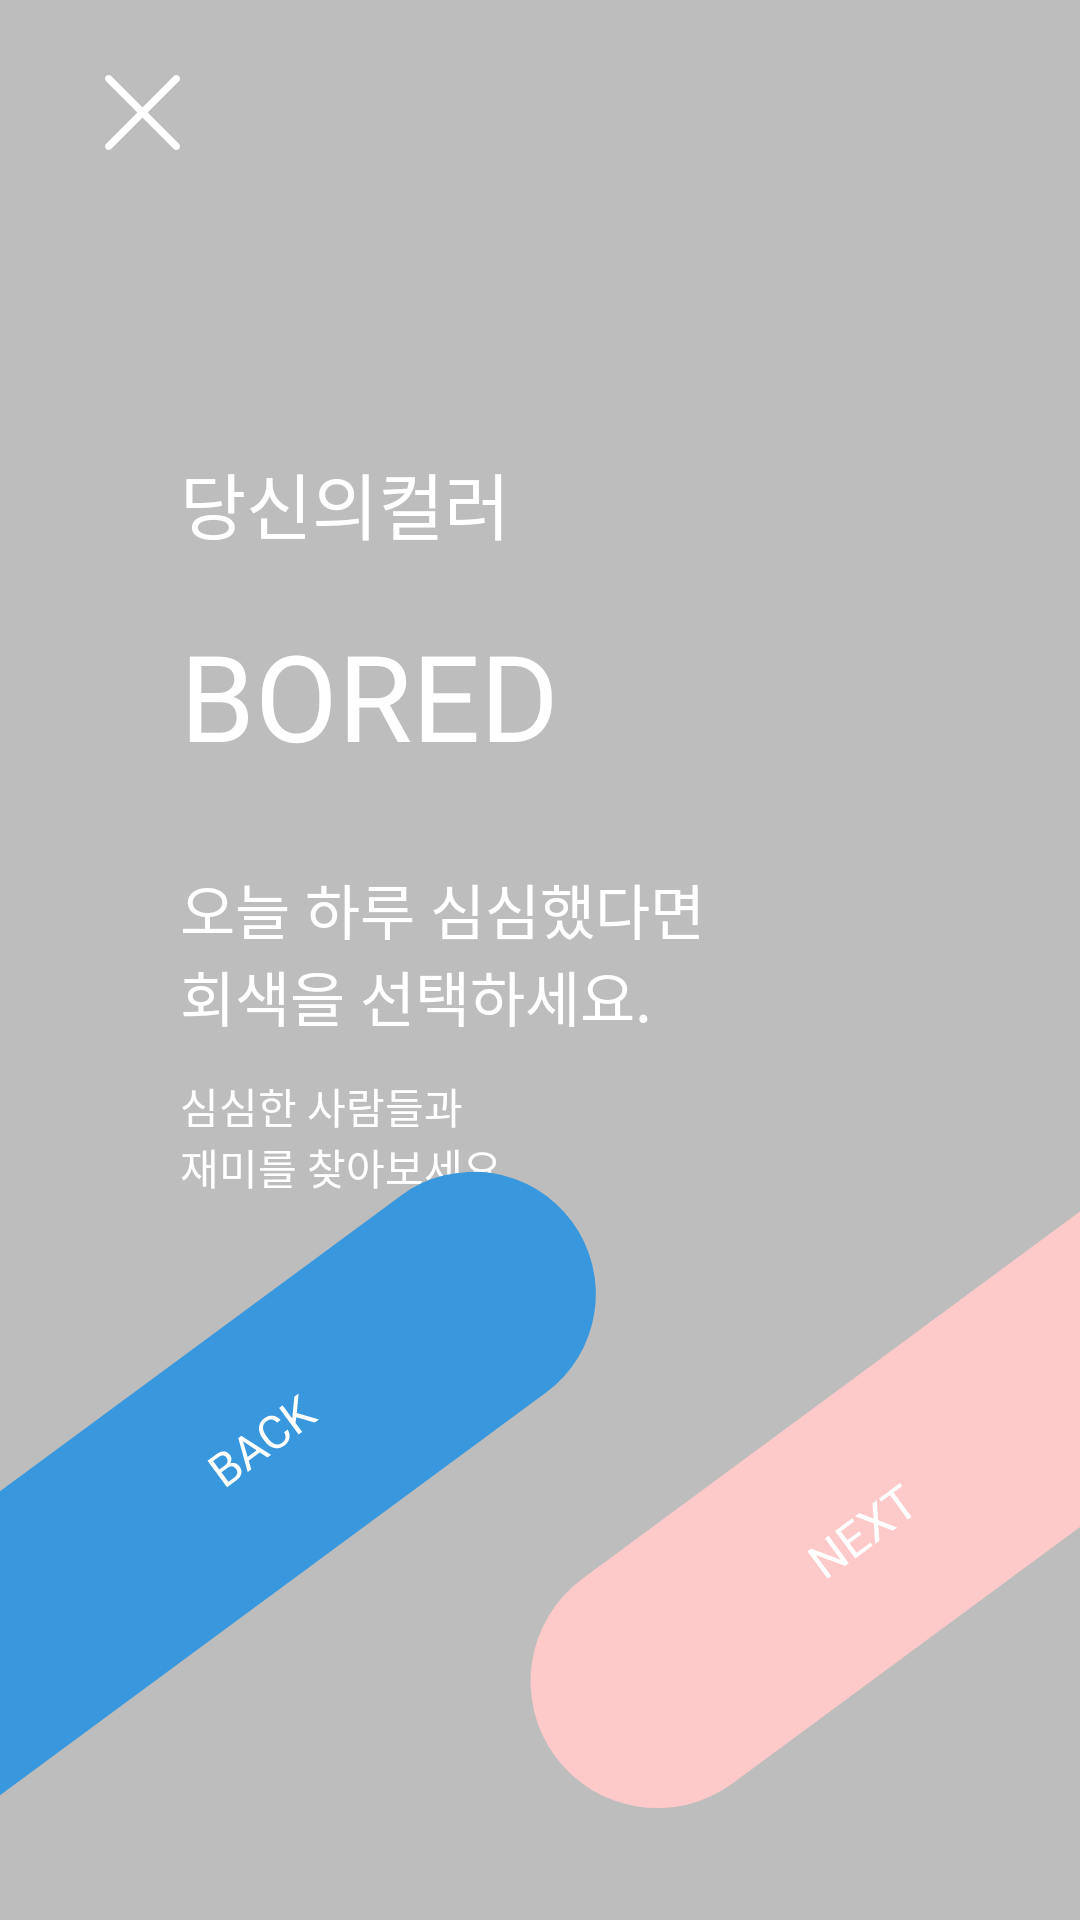

Here is an Android app screen rendered from its layout file. Give the layout XML and the strings, colors and styles it references.
<!-- AndroidManifest.xml: application theme AppTheme -->
<!-- res/layout/fragment_bored_explain.xml -->
<?xml version="1.0" encoding="utf-8"?>
<androidx.constraintlayout.widget.ConstraintLayout
    xmlns:android="http://schemas.android.com/apk/res/android"
    xmlns:app="http://schemas.android.com/apk/res-auto"
    android:layout_width="match_parent"
    android:layout_height="match_parent"
    android:background="@color/bored">

    <ImageButton
        android:id="@+id/bored_close_ib"
        android:layout_width="wrap_content"
        android:layout_height="wrap_content"
        android:layout_marginLeft="35dp"
        android:layout_marginTop="25dp"
        android:background="@null"
        android:src="@drawable/ic_close_white"
        app:layout_constraintStart_toStartOf="parent"
        app:layout_constraintTop_toTopOf="parent" />

    <TextView
        android:id="@+id/your_color"
        android:layout_width="wrap_content"
        android:layout_height="55dp"
        android:layout_marginLeft="60dp"
        android:layout_marginTop="150dp"
        android:fontFamily="@font/noto_sans_kr_regular"
        android:text="@string/explain_your_color"
        android:textColor="@color/white"
        android:textSize="24sp"
        app:layout_constraintStart_toStartOf="parent"
        app:layout_constraintTop_toTopOf="parent" />

    <TextView
        android:id="@+id/your_color_bored"
        android:layout_width="wrap_content"
        android:layout_height="wrap_content"
        android:layout_marginLeft="60dp"
        android:fontFamily="@font/font_nanum_gothic_bold"
        android:text="@string/bored"
        android:textColor="@color/white"
        android:textSize="40sp"
        app:layout_constraintStart_toStartOf="parent"
        app:layout_constraintTop_toBottomOf="@+id/your_color" />

    <TextView
        android:id="@+id/explain_bored"
        android:layout_width="wrap_content"
        android:layout_height="70dp"
        android:layout_marginLeft="60dp"
        android:layout_marginTop="30dp"
        android:fontFamily="@font/noto_serif_kr_regular"
        android:text="@string/explain_bored"
        android:textColor="@color/white"
        android:textSize="20sp"
        app:layout_constraintStart_toStartOf="parent"
        app:layout_constraintTop_toBottomOf="@+id/your_color_bored" />

    <TextView
        android:id="@+id/explain_bored2"
        android:layout_width="wrap_content"
        android:layout_height="70dp"
        android:layout_marginLeft="60dp"
        android:fontFamily="@font/noto_serif_kr_regular"
        android:text="@string/explain_bored2"
        android:textColor="@color/white"
        android:textSize="14sp"
        app:layout_constraintStart_toStartOf="parent"
        app:layout_constraintTop_toBottomOf="@+id/explain_bored" />

    <ImageButton
        android:id="@+id/bored_prev_ib"
        android:layout_width="wrap_content"
        android:layout_height="wrap_content"
        android:background="@null"
        android:src="@drawable/ic_bored_prev"
        app:layout_constraintBottom_toBottomOf="parent"
        app:layout_constraintStart_toStartOf="parent" />

    <ImageButton
        android:id="@+id/bored_next_ib"
        android:layout_width="wrap_content"
        android:layout_height="wrap_content"
        android:layout_marginBottom="20dp"
        android:background="@null"
        android:src="@drawable/ic_bored_next"
        app:layout_constraintBottom_toBottomOf="parent"
        app:layout_constraintEnd_toEndOf="parent" />

</androidx.constraintlayout.widget.ConstraintLayout>
<!-- resources referenced by this layout -->
<resources>
  <color name="bored">#BDBDBD</color>
  <color name="white">#FFFFFFFF</color>
  <!-- drawable ic_bored_next (drawable) -->
  <vector android:height="318.85715dp" android:viewportHeight="279"
      android:viewportWidth="175" android:width="200dp" xmlns:android="http://schemas.android.com/apk/res/android">
      <path android:fillColor="#FEC9C9" android:pathData="M29.775,197.095L267.169,21.969A37,37 96.501,0 1,318.908 29.779L318.908,29.779A37,37 96.501,0 1,311.099 81.519L73.705,256.645A37,37 64.269,0 1,21.965 248.835L21.965,248.835A37,37 64.269,0 1,29.775 197.095z"/>
      <path android:fillColor="#ffffff" android:pathData="M107.573,192.484L106.511,193.267L97.926,190.07L102.479,196.242L101.418,197.025L95.509,189.016L96.57,188.233L105.187,191.449L100.613,185.25L101.664,184.474L107.573,192.484ZM111.245,184.057L107.774,186.618L109.868,189.457L113.9,186.482L114.537,187.346L109.449,191.1L103.54,183.09L108.573,179.377L109.214,180.246L105.237,183.18L107.137,185.755L110.607,183.194L111.245,184.057ZM114.82,179.508L114.475,175.022L115.718,174.105L116.118,179.943L121.688,182.069L120.434,182.995L116.159,181.323L116.484,185.909L115.236,186.83L114.853,180.877L109.387,178.776L110.625,177.863L114.82,179.508ZM123.181,169.942L120.606,171.841L125.874,178.981L124.824,179.756L119.556,172.616L116.987,174.511L116.346,173.642L122.539,169.072L123.181,169.942Z"/>
  </vector>
  <!-- drawable ic_bored_prev: vector/xml drawable (drawable, 2506 chars, omitted) -->
  <!-- drawable ic_close_white (drawable) -->
  <vector android:height="25dp" android:viewportHeight="17"
      android:viewportWidth="17" android:width="25dp" xmlns:android="http://schemas.android.com/apk/res/android">
      <group>
          <clip-path android:pathData="M0,0h17v17h-17z"/>
          <path android:fillColor="#FFFFFF" android:pathData="M0.2413,1.4185C-0.0774,1.0997 -0.0774,0.5692 0.2413,0.2393C0.5712,-0.0794 1.0906,-0.0794 1.4205,0.2393L8.4961,7.3268L15.5837,0.2393C15.9024,-0.0794 16.4329,-0.0794 16.7509,0.2393C17.0808,0.5692 17.0808,1.1005 16.7509,1.4185L9.6753,8.4949L16.7509,15.5824C17.0808,15.9012 17.0808,16.4317 16.7509,16.7616C16.4322,17.0803 15.9017,17.0803 15.5837,16.7616L8.4961,9.674L1.4205,16.7616C1.0906,17.0803 0.5712,17.0803 0.2413,16.7616C-0.0774,16.4317 -0.0774,15.9004 0.2413,15.5824L7.317,8.4949L0.2413,1.4185Z"/>
      </group>
  </vector>
  <string name="bored">BORED</string>
  <string name="explain_bored">오늘 하루 심심했다면\n회색을 선택하세요.</string>
  <string name="explain_bored2">심심한 사람들과\n재미를 찾아보세요.</string>
  <string name="explain_your_color">당신의컬러</string>
  <style name="AppTheme" parent="Theme.Design.Light.NoActionBar">
          <item name="colorPrimaryDark">@color/white</item>
          <item name="android:statusBarColor">@color/black</item>
          <item name="bottomSheetDialogTheme">@style/AppBottomSheetDialogTheme</item>
      </style>
  <color name="black">#FF000000</color>
  <style name="AppBottomSheetDialogTheme" parent="Theme.Design.Light.BottomSheetDialog">
          <item name="bottomSheetStyle">@style/AppModalStyle</item>
      </style>
  <style name="AppModalStyle" parent="Widget.Design.BottomSheet.Modal">
          <item name="android:background">@drawable/bottomsheet_radius</item>
      </style>
</resources>
